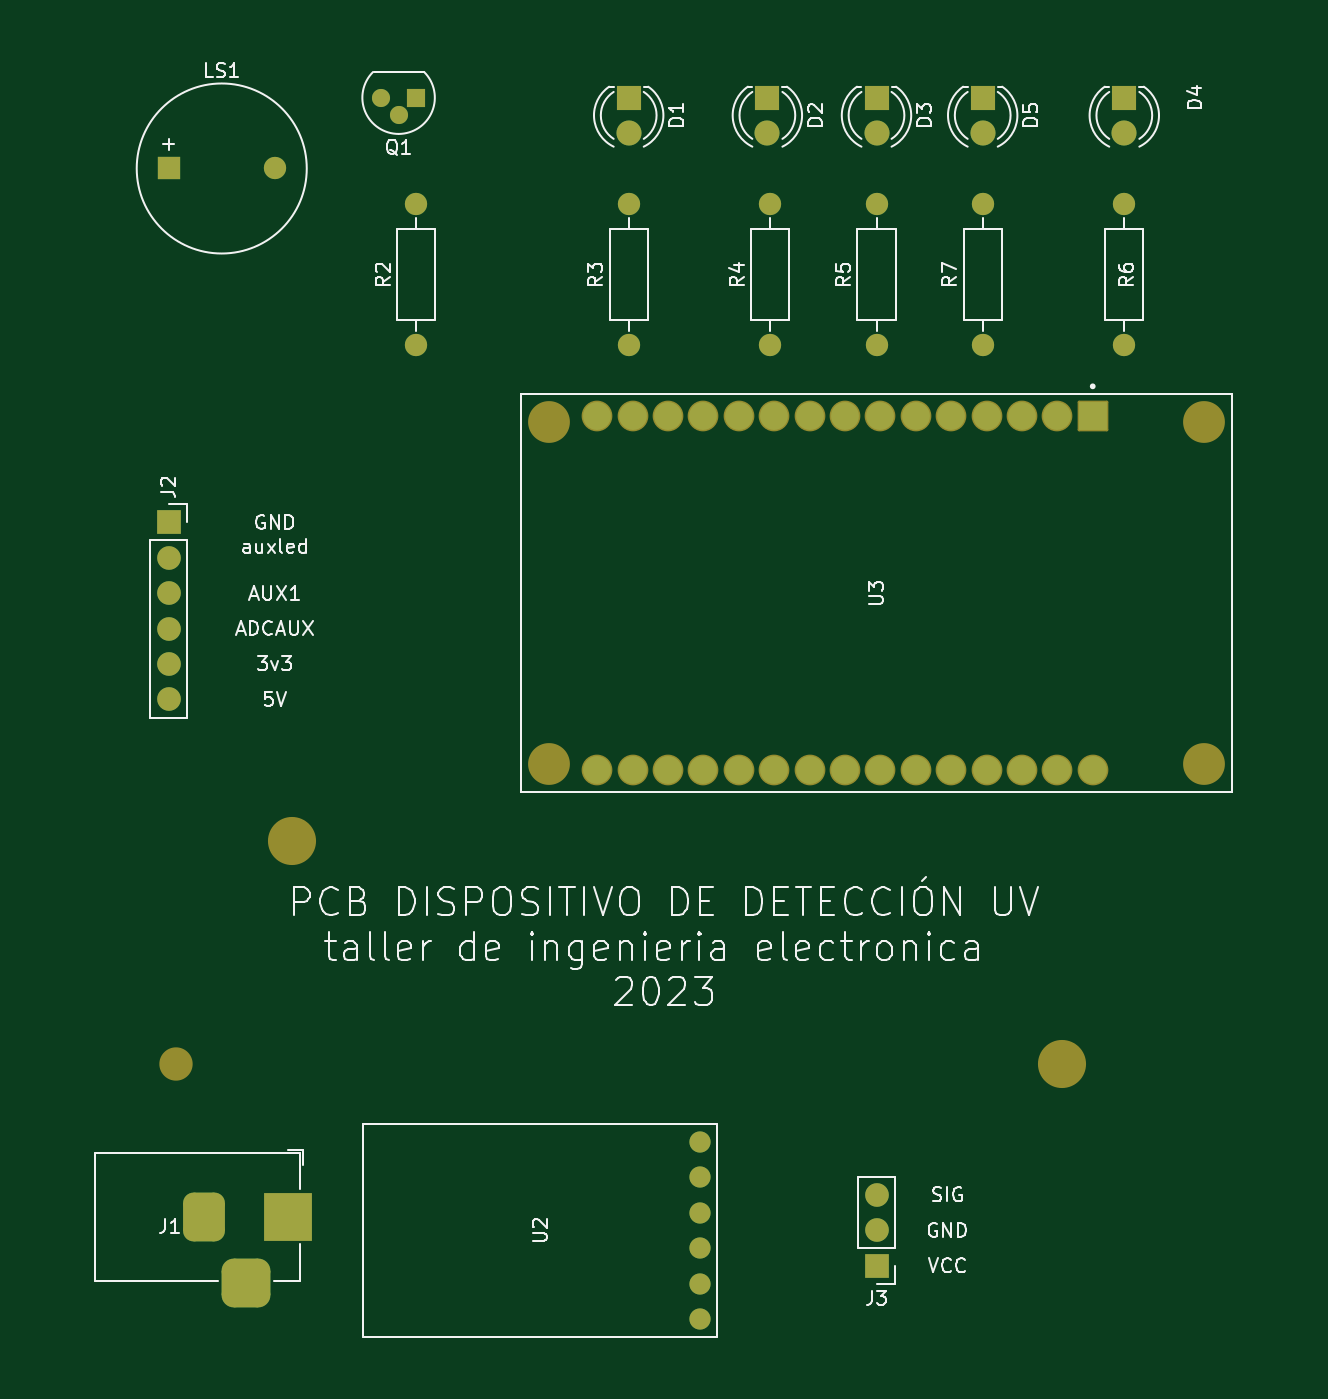
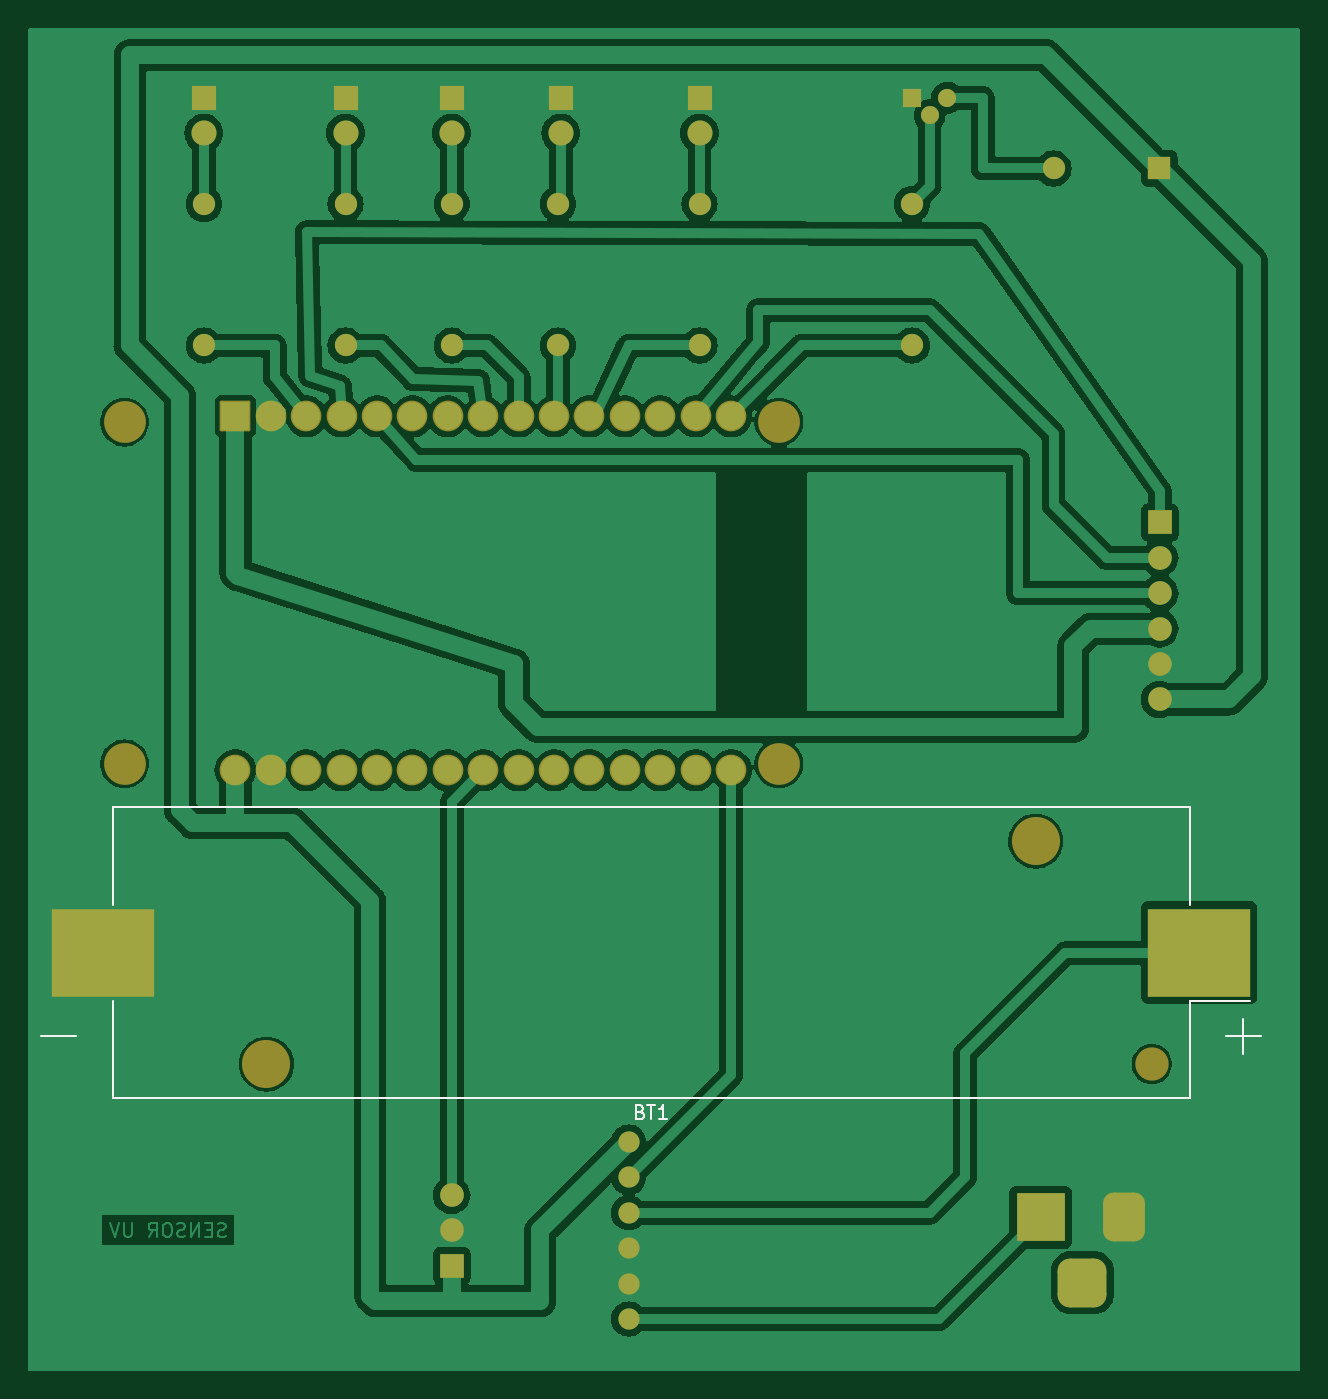
Circuit board: 9 layer files. Board 91.3 x 96.4 mm.
- bottom_copper: proyectointroducción-B_Cu.gbr (160757 bytes)
- bottom_mask: proyectointroducción-B_Mask.gbr (4503 bytes)
- paste: proyectointroducción-B_Paste.gbr (586 bytes)
- bottom_silk: proyectointroducción-B_Silkscreen.gbr (2379 bytes)
- outline: proyectointroducción-Edge_Cuts.gbr (450 bytes)
- top_copper: proyectointroducción-F_Cu.gbr (7336 bytes)
- top_mask: proyectointroducción-F_Mask.gbr (4415 bytes)
- paste: proyectointroducción-F_Paste.gbr (478 bytes)
- top_silk: proyectointroducción-F_Silkscreen.gbr (69707 bytes)

=== bottom_copper: proyectointroducción-B_Cu.gbr (160757 bytes, source omitted) ===
=== bottom_mask: proyectointroducción-B_Mask.gbr ===
%TF.GenerationSoftware,KiCad,Pcbnew,7.0.7*%
%TF.CreationDate,2023-11-04T11:15:44-05:00*%
%TF.ProjectId,proyectointroducci_n,70726f79-6563-4746-9f69-6e74726f6475,rev?*%
%TF.SameCoordinates,Original*%
%TF.FileFunction,Soldermask,Bot*%
%TF.FilePolarity,Negative*%
%FSLAX46Y46*%
G04 Gerber Fmt 4.6, Leading zero omitted, Abs format (unit mm)*
G04 Created by KiCad (PCBNEW 7.0.7) date 2023-11-04 11:15:44*
%MOMM*%
%LPD*%
G01*
G04 APERTURE LIST*
G04 Aperture macros list*
%AMRoundRect*
0 Rectangle with rounded corners*
0 $1 Rounding radius*
0 $2 $3 $4 $5 $6 $7 $8 $9 X,Y pos of 4 corners*
0 Add a 4 corners polygon primitive as box body*
4,1,4,$2,$3,$4,$5,$6,$7,$8,$9,$2,$3,0*
0 Add four circle primitives for the rounded corners*
1,1,$1+$1,$2,$3*
1,1,$1+$1,$4,$5*
1,1,$1+$1,$6,$7*
1,1,$1+$1,$8,$9*
0 Add four rect primitives between the rounded corners*
20,1,$1+$1,$2,$3,$4,$5,0*
20,1,$1+$1,$4,$5,$6,$7,0*
20,1,$1+$1,$6,$7,$8,$9,0*
20,1,$1+$1,$8,$9,$2,$3,0*%
G04 Aperture macros list end*
%ADD10R,1.800000X1.800000*%
%ADD11C,1.800000*%
%ADD12R,1.600000X1.600000*%
%ADD13C,1.600000*%
%ADD14O,1.600000X1.600000*%
%ADD15R,1.300000X1.300000*%
%ADD16C,1.300000*%
%ADD17R,3.500000X3.500000*%
%ADD18RoundRect,0.750000X-0.750000X-1.000000X0.750000X-1.000000X0.750000X1.000000X-0.750000X1.000000X0*%
%ADD19RoundRect,0.875000X-0.875000X-0.875000X0.875000X-0.875000X0.875000X0.875000X-0.875000X0.875000X0*%
%ADD20C,3.000000*%
%ADD21RoundRect,0.102000X-1.000000X1.000000X-1.000000X-1.000000X1.000000X-1.000000X1.000000X1.000000X0*%
%ADD22C,2.204000*%
%ADD23R,1.700000X1.700000*%
%ADD24O,1.700000X1.700000*%
%ADD25C,1.524000*%
%ADD26C,2.390000*%
%ADD27C,3.450000*%
%ADD28R,7.340000X6.350000*%
G04 APERTURE END LIST*
D10*
%TO.C,D2*%
X81070000Y-66040000D03*
D11*
X81070000Y-68580000D03*
%TD*%
D10*
%TO.C,D4*%
X106680000Y-66040000D03*
D11*
X106680000Y-68580000D03*
%TD*%
D12*
%TO.C,LS1*%
X38120000Y-71120000D03*
D13*
X45720000Y-71120000D03*
%TD*%
%TO.C,R2*%
X55880000Y-83820000D03*
D14*
X55880000Y-73660000D03*
%TD*%
D13*
%TO.C,R5*%
X88900000Y-83820000D03*
D14*
X88900000Y-73660000D03*
%TD*%
D10*
%TO.C,D1*%
X71120000Y-66040000D03*
D11*
X71120000Y-68580000D03*
%TD*%
D13*
%TO.C,R7*%
X96520000Y-83820000D03*
D14*
X96520000Y-73660000D03*
%TD*%
D10*
%TO.C,D3*%
X88900000Y-66040000D03*
D11*
X88900000Y-68580000D03*
%TD*%
D13*
%TO.C,R3*%
X71120000Y-83820000D03*
D14*
X71120000Y-73660000D03*
%TD*%
D13*
%TO.C,R4*%
X81280000Y-83820000D03*
D14*
X81280000Y-73660000D03*
%TD*%
D10*
%TO.C,D5*%
X96520000Y-66040000D03*
D11*
X96520000Y-68580000D03*
%TD*%
D15*
%TO.C,Q1*%
X55880000Y-66040000D03*
D16*
X54610000Y-67310000D03*
X53340000Y-66040000D03*
%TD*%
D17*
%TO.C,J1*%
X46640000Y-146362500D03*
D18*
X40640000Y-146362500D03*
D19*
X43640000Y-151062500D03*
%TD*%
D20*
%TO.C,U3*%
X112375000Y-89320000D03*
X65425000Y-89320000D03*
X112375000Y-113830000D03*
X65425000Y-113830000D03*
D21*
X104415000Y-88900000D03*
D22*
X101875000Y-88900000D03*
X99335000Y-88900000D03*
X96795000Y-88900000D03*
X94255000Y-88900000D03*
X91715000Y-88900000D03*
X89175000Y-88900000D03*
X86635000Y-88900000D03*
X84095000Y-88900000D03*
X81555000Y-88900000D03*
X79015000Y-88900000D03*
X76475000Y-88900000D03*
X73935000Y-88900000D03*
X71395000Y-88900000D03*
X68855000Y-88900000D03*
X68855000Y-114300000D03*
X71395000Y-114300000D03*
X73935000Y-114300000D03*
X76475000Y-114300000D03*
X79015000Y-114300000D03*
X81555000Y-114300000D03*
X84095000Y-114300000D03*
X86635000Y-114300000D03*
X89175000Y-114300000D03*
X91715000Y-114300000D03*
X94255000Y-114300000D03*
X96795000Y-114300000D03*
X99335000Y-114300000D03*
X101875000Y-114300000D03*
X104415000Y-114300000D03*
%TD*%
D23*
%TO.C,J2*%
X38100000Y-96520000D03*
D24*
X38100000Y-99060000D03*
X38100000Y-101600000D03*
X38100000Y-104140000D03*
X38100000Y-106680000D03*
X38100000Y-109220000D03*
%TD*%
D25*
%TO.C,U2*%
X76200000Y-153670000D03*
X76200000Y-151130000D03*
X76200000Y-148590000D03*
X76200000Y-146050000D03*
X76200000Y-143510000D03*
X76200000Y-140970000D03*
%TD*%
D13*
%TO.C,R6*%
X106680000Y-83820000D03*
D14*
X106680000Y-73660000D03*
%TD*%
D23*
%TO.C,J3*%
X88900000Y-149860000D03*
D24*
X88900000Y-147320000D03*
X88900000Y-144780000D03*
%TD*%
D26*
%TO.C,BT1*%
X38660000Y-135380000D03*
D27*
X46990000Y-119380000D03*
X102190000Y-135380000D03*
D28*
X35260000Y-127380000D03*
X113920000Y-127380000D03*
%TD*%
M02*

=== paste: proyectointroducción-B_Paste.gbr ===
%TF.GenerationSoftware,KiCad,Pcbnew,7.0.7*%
%TF.CreationDate,2023-11-04T11:15:44-05:00*%
%TF.ProjectId,proyectointroducci_n,70726f79-6563-4746-9f69-6e74726f6475,rev?*%
%TF.SameCoordinates,Original*%
%TF.FileFunction,Paste,Bot*%
%TF.FilePolarity,Positive*%
%FSLAX46Y46*%
G04 Gerber Fmt 4.6, Leading zero omitted, Abs format (unit mm)*
G04 Created by KiCad (PCBNEW 7.0.7) date 2023-11-04 11:15:44*
%MOMM*%
%LPD*%
G01*
G04 APERTURE LIST*
%ADD10R,7.340000X6.350000*%
G04 APERTURE END LIST*
D10*
%TO.C,BT1*%
X35260000Y-127380000D03*
X113920000Y-127380000D03*
%TD*%
M02*

=== bottom_silk: proyectointroducción-B_Silkscreen.gbr ===
%TF.GenerationSoftware,KiCad,Pcbnew,7.0.7*%
%TF.CreationDate,2023-11-04T11:15:44-05:00*%
%TF.ProjectId,proyectointroducci_n,70726f79-6563-4746-9f69-6e74726f6475,rev?*%
%TF.SameCoordinates,Original*%
%TF.FileFunction,Legend,Bot*%
%TF.FilePolarity,Positive*%
%FSLAX46Y46*%
G04 Gerber Fmt 4.6, Leading zero omitted, Abs format (unit mm)*
G04 Created by KiCad (PCBNEW 7.0.7) date 2023-11-04 11:15:44*
%MOMM*%
%LPD*%
G01*
G04 APERTURE LIST*
%ADD10C,0.150000*%
%ADD11C,0.120000*%
G04 APERTURE END LIST*
D10*
X75375714Y-138811009D02*
X75232857Y-138858628D01*
X75232857Y-138858628D02*
X75185238Y-138906247D01*
X75185238Y-138906247D02*
X75137619Y-139001485D01*
X75137619Y-139001485D02*
X75137619Y-139144342D01*
X75137619Y-139144342D02*
X75185238Y-139239580D01*
X75185238Y-139239580D02*
X75232857Y-139287200D01*
X75232857Y-139287200D02*
X75328095Y-139334819D01*
X75328095Y-139334819D02*
X75709047Y-139334819D01*
X75709047Y-139334819D02*
X75709047Y-138334819D01*
X75709047Y-138334819D02*
X75375714Y-138334819D01*
X75375714Y-138334819D02*
X75280476Y-138382438D01*
X75280476Y-138382438D02*
X75232857Y-138430057D01*
X75232857Y-138430057D02*
X75185238Y-138525295D01*
X75185238Y-138525295D02*
X75185238Y-138620533D01*
X75185238Y-138620533D02*
X75232857Y-138715771D01*
X75232857Y-138715771D02*
X75280476Y-138763390D01*
X75280476Y-138763390D02*
X75375714Y-138811009D01*
X75375714Y-138811009D02*
X75709047Y-138811009D01*
X74851904Y-138334819D02*
X74280476Y-138334819D01*
X74566190Y-139334819D02*
X74566190Y-138334819D01*
X73423333Y-139334819D02*
X73994761Y-139334819D01*
X73709047Y-139334819D02*
X73709047Y-138334819D01*
X73709047Y-138334819D02*
X73804285Y-138477676D01*
X73804285Y-138477676D02*
X73899523Y-138572914D01*
X73899523Y-138572914D02*
X73994761Y-138620533D01*
D11*
%TO.C,BT1*%
X30840000Y-133380000D02*
X33340000Y-133380000D01*
X32090000Y-132130000D02*
X32090000Y-134630000D01*
X35950000Y-116940000D02*
X35950000Y-123940000D01*
X35950000Y-130820000D02*
X31590000Y-130820000D01*
X35950000Y-137820000D02*
X35950000Y-130820000D01*
X113230000Y-116940000D02*
X35950000Y-116940000D01*
X113230000Y-123940000D02*
X113230000Y-116940000D01*
X113230000Y-130820000D02*
X113230000Y-137800000D01*
X113230000Y-137820000D02*
X35950000Y-137820000D01*
X118340000Y-133380000D02*
X115840000Y-133380000D01*
%TD*%
M02*

=== outline: proyectointroducción-Edge_Cuts.gbr ===
%TF.GenerationSoftware,KiCad,Pcbnew,7.0.7*%
%TF.CreationDate,2023-11-04T11:15:44-05:00*%
%TF.ProjectId,proyectointroducci_n,70726f79-6563-4746-9f69-6e74726f6475,rev?*%
%TF.SameCoordinates,Original*%
%TF.FileFunction,Profile,NP*%
%FSLAX46Y46*%
G04 Gerber Fmt 4.6, Leading zero omitted, Abs format (unit mm)*
G04 Created by KiCad (PCBNEW 7.0.7) date 2023-11-04 11:15:44*
%MOMM*%
%LPD*%
G01*
G04 APERTURE LIST*
G04 APERTURE END LIST*
M02*

=== top_copper: proyectointroducción-F_Cu.gbr (7336 bytes, source omitted) ===
=== top_mask: proyectointroducción-F_Mask.gbr ===
%TF.GenerationSoftware,KiCad,Pcbnew,7.0.7*%
%TF.CreationDate,2023-11-04T11:15:44-05:00*%
%TF.ProjectId,proyectointroducci_n,70726f79-6563-4746-9f69-6e74726f6475,rev?*%
%TF.SameCoordinates,Original*%
%TF.FileFunction,Soldermask,Top*%
%TF.FilePolarity,Negative*%
%FSLAX46Y46*%
G04 Gerber Fmt 4.6, Leading zero omitted, Abs format (unit mm)*
G04 Created by KiCad (PCBNEW 7.0.7) date 2023-11-04 11:15:44*
%MOMM*%
%LPD*%
G01*
G04 APERTURE LIST*
G04 Aperture macros list*
%AMRoundRect*
0 Rectangle with rounded corners*
0 $1 Rounding radius*
0 $2 $3 $4 $5 $6 $7 $8 $9 X,Y pos of 4 corners*
0 Add a 4 corners polygon primitive as box body*
4,1,4,$2,$3,$4,$5,$6,$7,$8,$9,$2,$3,0*
0 Add four circle primitives for the rounded corners*
1,1,$1+$1,$2,$3*
1,1,$1+$1,$4,$5*
1,1,$1+$1,$6,$7*
1,1,$1+$1,$8,$9*
0 Add four rect primitives between the rounded corners*
20,1,$1+$1,$2,$3,$4,$5,0*
20,1,$1+$1,$4,$5,$6,$7,0*
20,1,$1+$1,$6,$7,$8,$9,0*
20,1,$1+$1,$8,$9,$2,$3,0*%
G04 Aperture macros list end*
%ADD10R,1.800000X1.800000*%
%ADD11C,1.800000*%
%ADD12R,1.600000X1.600000*%
%ADD13C,1.600000*%
%ADD14O,1.600000X1.600000*%
%ADD15R,1.300000X1.300000*%
%ADD16C,1.300000*%
%ADD17R,3.500000X3.500000*%
%ADD18RoundRect,0.750000X-0.750000X-1.000000X0.750000X-1.000000X0.750000X1.000000X-0.750000X1.000000X0*%
%ADD19RoundRect,0.875000X-0.875000X-0.875000X0.875000X-0.875000X0.875000X0.875000X-0.875000X0.875000X0*%
%ADD20C,3.000000*%
%ADD21RoundRect,0.102000X-1.000000X1.000000X-1.000000X-1.000000X1.000000X-1.000000X1.000000X1.000000X0*%
%ADD22C,2.204000*%
%ADD23R,1.700000X1.700000*%
%ADD24O,1.700000X1.700000*%
%ADD25C,1.524000*%
%ADD26C,2.390000*%
%ADD27C,3.450000*%
G04 APERTURE END LIST*
D10*
%TO.C,D2*%
X81070000Y-66040000D03*
D11*
X81070000Y-68580000D03*
%TD*%
D10*
%TO.C,D4*%
X106680000Y-66040000D03*
D11*
X106680000Y-68580000D03*
%TD*%
D12*
%TO.C,LS1*%
X38120000Y-71120000D03*
D13*
X45720000Y-71120000D03*
%TD*%
%TO.C,R2*%
X55880000Y-83820000D03*
D14*
X55880000Y-73660000D03*
%TD*%
D13*
%TO.C,R5*%
X88900000Y-83820000D03*
D14*
X88900000Y-73660000D03*
%TD*%
D10*
%TO.C,D1*%
X71120000Y-66040000D03*
D11*
X71120000Y-68580000D03*
%TD*%
D13*
%TO.C,R7*%
X96520000Y-83820000D03*
D14*
X96520000Y-73660000D03*
%TD*%
D10*
%TO.C,D3*%
X88900000Y-66040000D03*
D11*
X88900000Y-68580000D03*
%TD*%
D13*
%TO.C,R3*%
X71120000Y-83820000D03*
D14*
X71120000Y-73660000D03*
%TD*%
D13*
%TO.C,R4*%
X81280000Y-83820000D03*
D14*
X81280000Y-73660000D03*
%TD*%
D10*
%TO.C,D5*%
X96520000Y-66040000D03*
D11*
X96520000Y-68580000D03*
%TD*%
D15*
%TO.C,Q1*%
X55880000Y-66040000D03*
D16*
X54610000Y-67310000D03*
X53340000Y-66040000D03*
%TD*%
D17*
%TO.C,J1*%
X46640000Y-146362500D03*
D18*
X40640000Y-146362500D03*
D19*
X43640000Y-151062500D03*
%TD*%
D20*
%TO.C,U3*%
X112375000Y-89320000D03*
X65425000Y-89320000D03*
X112375000Y-113830000D03*
X65425000Y-113830000D03*
D21*
X104415000Y-88900000D03*
D22*
X101875000Y-88900000D03*
X99335000Y-88900000D03*
X96795000Y-88900000D03*
X94255000Y-88900000D03*
X91715000Y-88900000D03*
X89175000Y-88900000D03*
X86635000Y-88900000D03*
X84095000Y-88900000D03*
X81555000Y-88900000D03*
X79015000Y-88900000D03*
X76475000Y-88900000D03*
X73935000Y-88900000D03*
X71395000Y-88900000D03*
X68855000Y-88900000D03*
X68855000Y-114300000D03*
X71395000Y-114300000D03*
X73935000Y-114300000D03*
X76475000Y-114300000D03*
X79015000Y-114300000D03*
X81555000Y-114300000D03*
X84095000Y-114300000D03*
X86635000Y-114300000D03*
X89175000Y-114300000D03*
X91715000Y-114300000D03*
X94255000Y-114300000D03*
X96795000Y-114300000D03*
X99335000Y-114300000D03*
X101875000Y-114300000D03*
X104415000Y-114300000D03*
%TD*%
D23*
%TO.C,J2*%
X38100000Y-96520000D03*
D24*
X38100000Y-99060000D03*
X38100000Y-101600000D03*
X38100000Y-104140000D03*
X38100000Y-106680000D03*
X38100000Y-109220000D03*
%TD*%
D25*
%TO.C,U2*%
X76200000Y-153670000D03*
X76200000Y-151130000D03*
X76200000Y-148590000D03*
X76200000Y-146050000D03*
X76200000Y-143510000D03*
X76200000Y-140970000D03*
%TD*%
D13*
%TO.C,R6*%
X106680000Y-83820000D03*
D14*
X106680000Y-73660000D03*
%TD*%
D23*
%TO.C,J3*%
X88900000Y-149860000D03*
D24*
X88900000Y-147320000D03*
X88900000Y-144780000D03*
%TD*%
D26*
%TO.C,BT1*%
X38660000Y-135380000D03*
D27*
X46990000Y-119380000D03*
X102190000Y-135380000D03*
%TD*%
M02*

=== paste: proyectointroducción-F_Paste.gbr ===
%TF.GenerationSoftware,KiCad,Pcbnew,7.0.7*%
%TF.CreationDate,2023-11-04T11:15:44-05:00*%
%TF.ProjectId,proyectointroducci_n,70726f79-6563-4746-9f69-6e74726f6475,rev?*%
%TF.SameCoordinates,Original*%
%TF.FileFunction,Paste,Top*%
%TF.FilePolarity,Positive*%
%FSLAX46Y46*%
G04 Gerber Fmt 4.6, Leading zero omitted, Abs format (unit mm)*
G04 Created by KiCad (PCBNEW 7.0.7) date 2023-11-04 11:15:44*
%MOMM*%
%LPD*%
G01*
G04 APERTURE LIST*
G04 APERTURE END LIST*
M02*

=== top_silk: proyectointroducción-F_Silkscreen.gbr (69707 bytes, source omitted) ===
